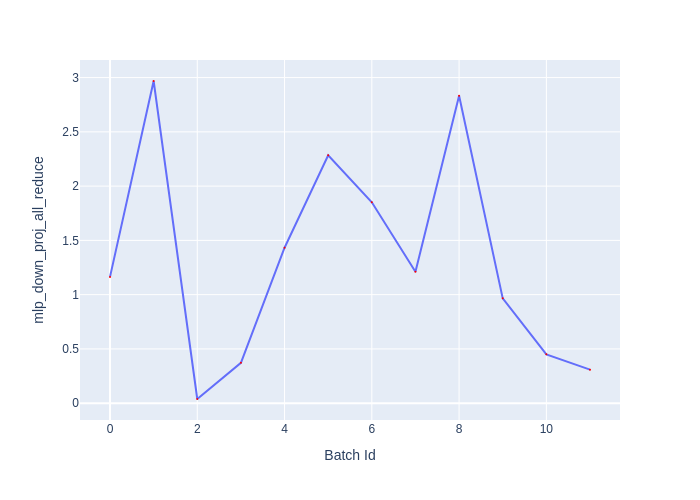

The table this chart was drawn from, first rows:
Batch Id, mlp_down_proj_all_reduce
0, 1.163
1, 2.968
2, 0.0385
3, 0.372
4, 1.432
5, 2.284
6, 1.851
7, 1.211
8, 2.832
9, 0.966
10, 0.45
11, 0.309
